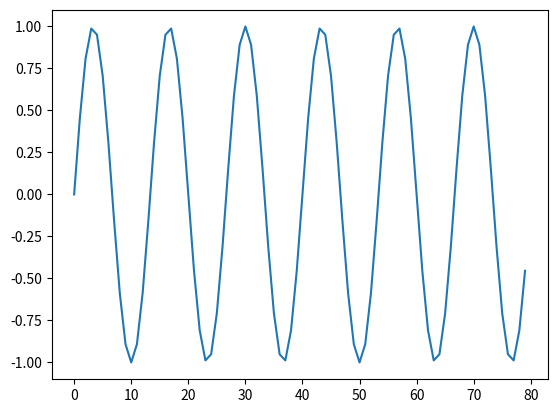

This figure's Python source:
import os, sys, time, math
# import numpy as np
from scipy.io import wavfile as wf
import matplotlib.pyplot as plt

sr=40
sec=1
chunks=2
freq=3

# wo = np.zeros(sr*sec, np.int16)
wo = []
for chunk in range(chunks):
    for i in range(sr*sec):
        # s = i % 256 * 16
        t = i/sr
        s = math.sin(t*freq*math.pi*2)
        wo.append(s)

    # wf.write("out.wav", sr, wo)

# print(wo)

plt.plot(wo)
plt.show()